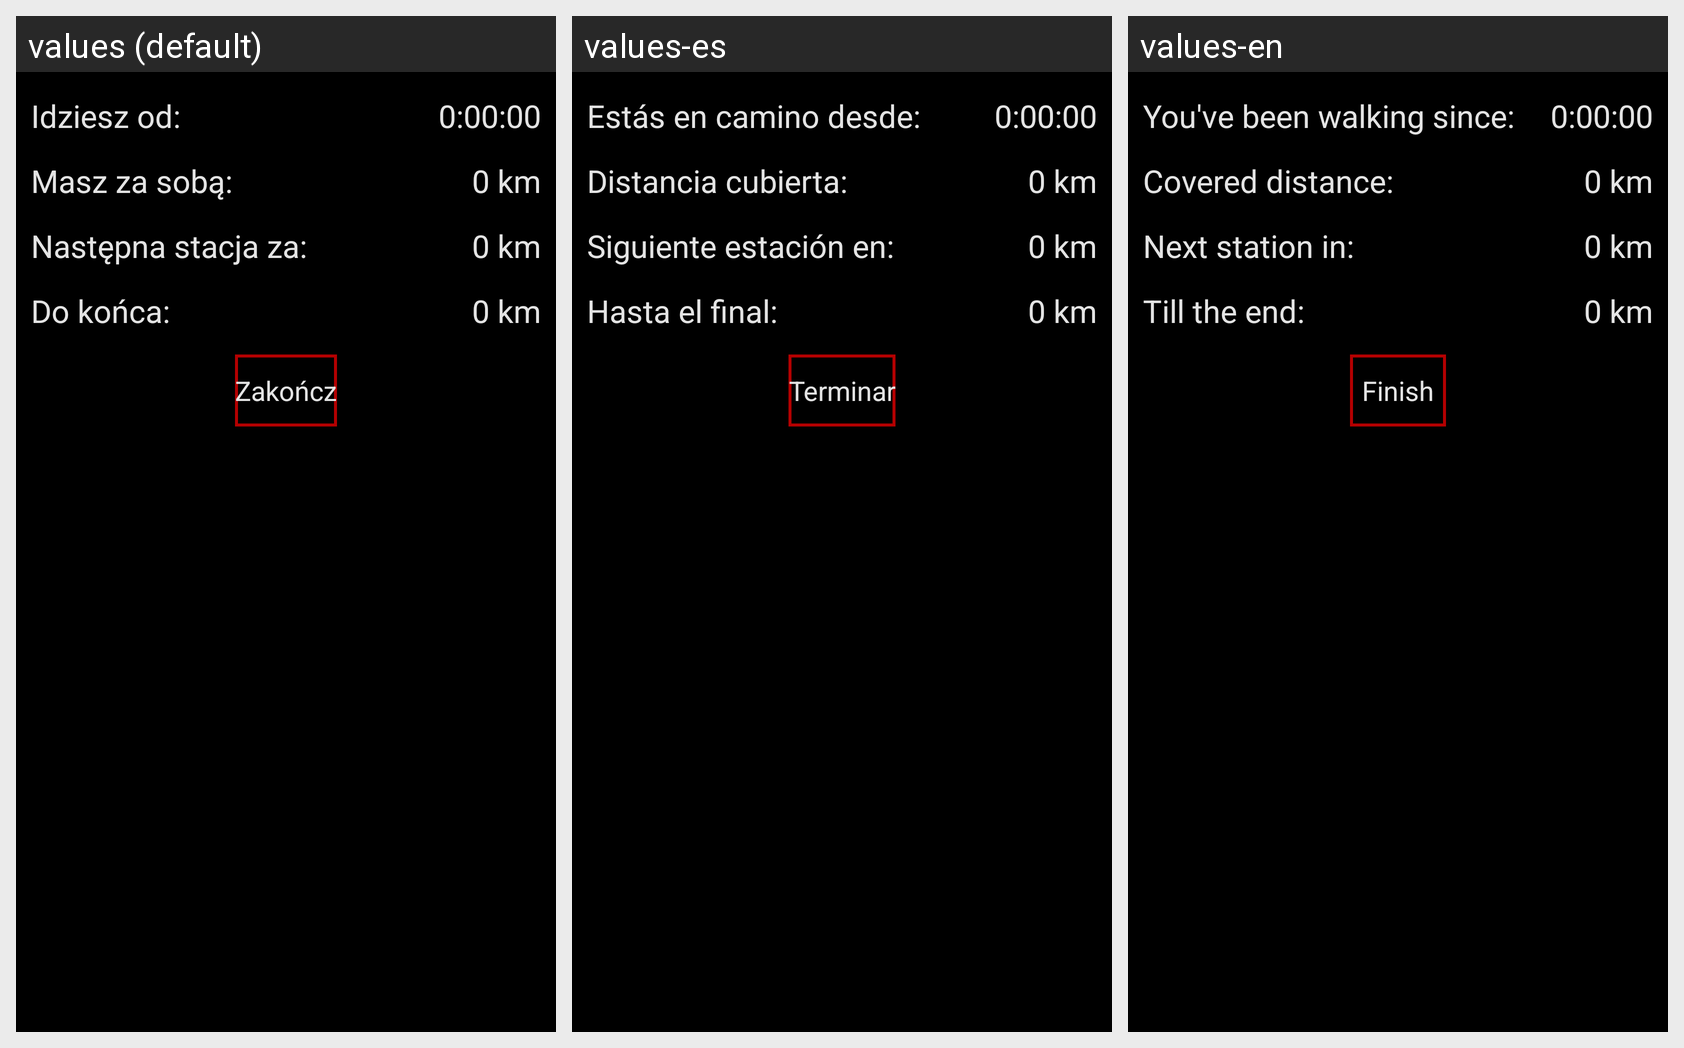

The Android screen above is rendered under several locales of the same app. Produce the string resources it draws, with the default and per-locale values.
Android screen res/layout/fragment_route_info.xml rendered under 3 locales, left to right: values (default), values-es, values-en. Device: Nexus 5 (rendered at 1080×1920; each locale shown at half size, 540×960, under a caption strip naming it); theme AppTheme.
Strings drawn on this screen, with the default value and each locale's value (text and hints the layout hard-codes, and strings that could not be matched under every locale, appear in the picture but are not listed):

time_of_travel_title
  values: Idziesz od:
  values-es: Estás en camino desde:
  values-en: You've been walking since:

time_of_travel_default_value
  values: 0:00:00
  values-es: 0:00:00
  values-en: 0:00:00

distance_traveled_title
  values: Masz za sobą:
  values-es: Distancia cubierta:
  values-en: Covered distance:

distance_default_value
  values: 0 km
  values-es: 0 km
  values-en: 0 km

distance_to_next_title
  values: Następna stacja za:
  values-es: Siguiente estación en:
  values-en: Next station in:

distance_left_title
  values: Do końca:
  values-es: Hasta el final:
  values-en: Till the end:

finish_application
  values: Zakończ
  values-es: Terminar
  values-en: Finish
